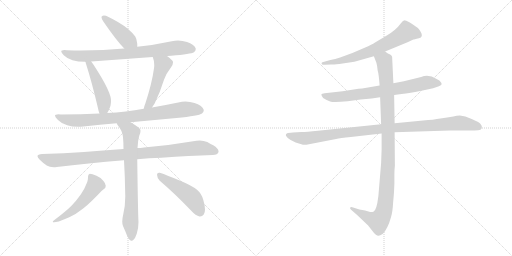
t = 0.00 s
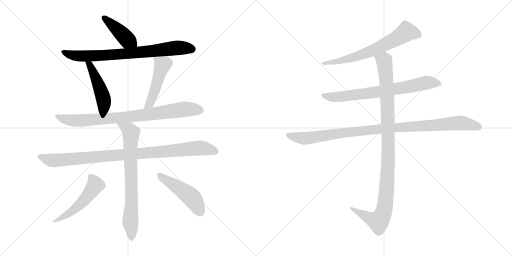
t = 2.15 s
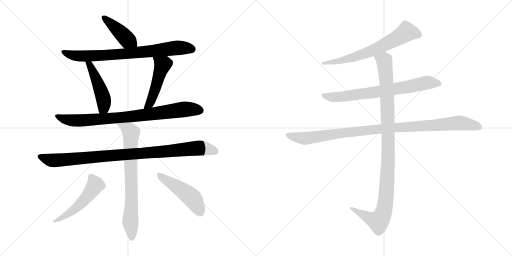
t = 4.29 s
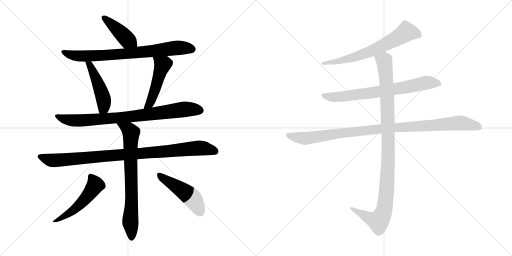
t = 6.44 s
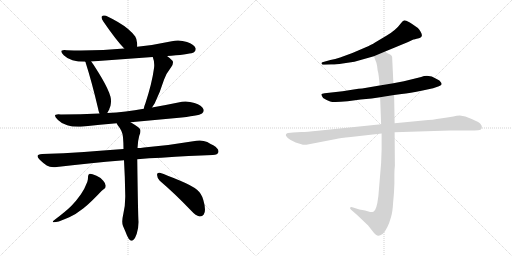
t = 8.58 s
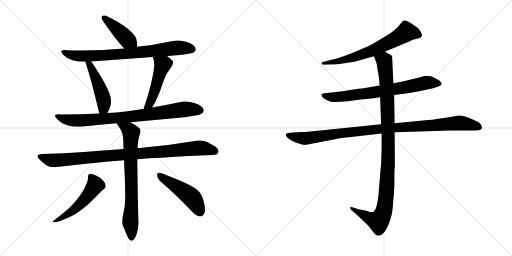
t = 10.73 s

The animated SVG that drew these frames (rendered in a browser with its animation timeline set to each time). Animation: 13 CSS @keyframes rules; one cycle of 10.73 s.

<svg version="1.1" viewBox="0 0 2048 1024" xmlns="http://www.w3.org/2000/svg">
  <g stroke="lightgray" stroke-dasharray="1,1" stroke-width="1" transform="scale(4, 4)">
    <line x1="0" y1="0" x2="256" y2="256"></line>
    <line x1="256" y1="0" x2="0" y2="256"></line>
    <line x1="128" y1="0" x2="128" y2="256"></line>
    <line x1="0" y1="128" x2="256" y2="128"></line>
    <line x1="256" y1="0" x2="512" y2="256"></line>
    <line x1="512" y1="0" x2="256" y2="256"></line>
    <line x1="384" y1="0" x2="384" y2="256"></line>
    <line x1="256" y1="128" x2="512" y2="128"></line>
  </g>
<g transform="scale(1, -1) translate(0, -850)">
   <style type="text/css">
    @keyframes keyframes0 {
      from {
       stroke: black;
       stroke-dashoffset: 426;
       stroke-width: 128;
       }
       58% {
       animation-timing-function: step-end;
       stroke: black;
       stroke-dashoffset: 0;
       stroke-width: 128;
       }
       to {
       stroke: black;
       stroke-width: 1024;
       }
       }
       #make-me-a-hanzi-animation-0 {
         animation: keyframes0 0.596680s both;
         animation-delay: 0.000000s;
         animation-timing-function: linear;
       }
    @keyframes keyframes1 {
      from {
       stroke: black;
       stroke-dashoffset: 778;
       stroke-width: 128;
       }
       72% {
       animation-timing-function: step-end;
       stroke: black;
       stroke-dashoffset: 0;
       stroke-width: 128;
       }
       to {
       stroke: black;
       stroke-width: 1024;
       }
       }
       #make-me-a-hanzi-animation-1 {
         animation: keyframes1 0.883138s both;
         animation-delay: 0.596680s;
         animation-timing-function: linear;
       }
    @keyframes keyframes2 {
      from {
       stroke: black;
       stroke-dashoffset: 474;
       stroke-width: 128;
       }
       61% {
       animation-timing-function: step-end;
       stroke: black;
       stroke-dashoffset: 0;
       stroke-width: 128;
       }
       to {
       stroke: black;
       stroke-width: 1024;
       }
       }
       #make-me-a-hanzi-animation-2 {
         animation: keyframes2 0.635742s both;
         animation-delay: 1.479818s;
         animation-timing-function: linear;
       }
    @keyframes keyframes3 {
      from {
       stroke: black;
       stroke-dashoffset: 489;
       stroke-width: 128;
       }
       61% {
       animation-timing-function: step-end;
       stroke: black;
       stroke-dashoffset: 0;
       stroke-width: 128;
       }
       to {
       stroke: black;
       stroke-width: 1024;
       }
       }
       #make-me-a-hanzi-animation-3 {
         animation: keyframes3 0.647949s both;
         animation-delay: 2.115560s;
         animation-timing-function: linear;
       }
    @keyframes keyframes4 {
      from {
       stroke: black;
       stroke-dashoffset: 835;
       stroke-width: 128;
       }
       73% {
       animation-timing-function: step-end;
       stroke: black;
       stroke-dashoffset: 0;
       stroke-width: 128;
       }
       to {
       stroke: black;
       stroke-width: 1024;
       }
       }
       #make-me-a-hanzi-animation-4 {
         animation: keyframes4 0.929525s both;
         animation-delay: 2.763509s;
         animation-timing-function: linear;
       }
    @keyframes keyframes5 {
      from {
       stroke: black;
       stroke-dashoffset: 968;
       stroke-width: 128;
       }
       76% {
       animation-timing-function: step-end;
       stroke: black;
       stroke-dashoffset: 0;
       stroke-width: 128;
       }
       to {
       stroke: black;
       stroke-width: 1024;
       }
       }
       #make-me-a-hanzi-animation-5 {
         animation: keyframes5 1.037760s both;
         animation-delay: 3.693034s;
         animation-timing-function: linear;
       }
    @keyframes keyframes6 {
      from {
       stroke: black;
       stroke-dashoffset: 742;
       stroke-width: 128;
       }
       71% {
       animation-timing-function: step-end;
       stroke: black;
       stroke-dashoffset: 0;
       stroke-width: 128;
       }
       to {
       stroke: black;
       stroke-width: 1024;
       }
       }
       #make-me-a-hanzi-animation-6 {
         animation: keyframes6 0.853841s both;
         animation-delay: 4.730794s;
         animation-timing-function: linear;
       }
    @keyframes keyframes7 {
      from {
       stroke: black;
       stroke-dashoffset: 521;
       stroke-width: 128;
       }
       63% {
       animation-timing-function: step-end;
       stroke: black;
       stroke-dashoffset: 0;
       stroke-width: 128;
       }
       to {
       stroke: black;
       stroke-width: 1024;
       }
       }
       #make-me-a-hanzi-animation-7 {
         animation: keyframes7 0.673991s both;
         animation-delay: 5.584635s;
         animation-timing-function: linear;
       }
    @keyframes keyframes8 {
      from {
       stroke: black;
       stroke-dashoffset: 480;
       stroke-width: 128;
       }
       61% {
       animation-timing-function: step-end;
       stroke: black;
       stroke-dashoffset: 0;
       stroke-width: 128;
       }
       to {
       stroke: black;
       stroke-width: 1024;
       }
       }
       #make-me-a-hanzi-animation-8 {
         animation: keyframes8 0.640625s both;
         animation-delay: 6.258626s;
         animation-timing-function: linear;
       }
    @keyframes keyframes9 {
      from {
       stroke: black;
       stroke-dashoffset: 664;
       stroke-width: 128;
       }
       68% {
       animation-timing-function: step-end;
       stroke: black;
       stroke-dashoffset: 0;
       stroke-width: 128;
       }
       to {
       stroke: black;
       stroke-width: 1024;
       }
       }
       #make-me-a-hanzi-animation-9 {
         animation: keyframes9 0.790365s both;
         animation-delay: 6.899251s;
         animation-timing-function: linear;
       }
    @keyframes keyframes10 {
      from {
       stroke: black;
       stroke-dashoffset: 728;
       stroke-width: 128;
       }
       70% {
       animation-timing-function: step-end;
       stroke: black;
       stroke-dashoffset: 0;
       stroke-width: 128;
       }
       to {
       stroke: black;
       stroke-width: 1024;
       }
       }
       #make-me-a-hanzi-animation-10 {
         animation: keyframes10 0.842448s both;
         animation-delay: 7.689616s;
         animation-timing-function: linear;
       }
    @keyframes keyframes11 {
      from {
       stroke: black;
       stroke-dashoffset: 1021;
       stroke-width: 128;
       }
       77% {
       animation-timing-function: step-end;
       stroke: black;
       stroke-dashoffset: 0;
       stroke-width: 128;
       }
       to {
       stroke: black;
       stroke-width: 1024;
       }
       }
       #make-me-a-hanzi-animation-11 {
         animation: keyframes11 1.080892s both;
         animation-delay: 8.532064s;
         animation-timing-function: linear;
       }
    @keyframes keyframes12 {
      from {
       stroke: black;
       stroke-dashoffset: 1060;
       stroke-width: 128;
       }
       78% {
       animation-timing-function: step-end;
       stroke: black;
       stroke-dashoffset: 0;
       stroke-width: 128;
       }
       to {
       stroke: black;
       stroke-width: 1024;
       }
       }
       #make-me-a-hanzi-animation-12 {
         animation: keyframes12 1.112630s both;
         animation-delay: 9.612956s;
         animation-timing-function: linear;
       }
</style>
<path d="M 549.0 663.5 L 549.0 675.5 Q 547.0 695.5 541.0 704.5 Q 530.0 719.5 511.0 735.5 Q 481.0 760.5 424.0 787.5 Q 419.0 788.5 416.0 788.5 Q 410.0 788.5 407.0 784.5 Q 406.0 783.5 406.0 781.5 Q 406.0 775.5 414.0 763.5 Q 464.0 690.5 497.0 656.5 C 518.0 634.5 549.0 633.5 549.0 663.5 Z" fill="lightgray"></path> 
<path d="M 668.0 626.5 Q 676.0 627.5 685.0 627.5 Q 764.0 634.5 776.0 641.5 Q 783.0 647.5 783.0 654.5 Q 783.0 656.5 782.0 658.5 Q 776.0 672.5 748.0 682.5 Q 730.0 688.5 712.0 688.5 Q 700.0 688.5 687.0 685.5 Q 618.0 670.5 549.0 663.5 L 497.0 656.5 Q 415.0 648.5 324.0 648.5 Q 296.0 648.5 268.0 649.5 Q 262.0 650.5 257.0 650.5 Q 245.0 650.5 245.0 644.5 Q 245.0 639.5 255.0 629.5 Q 269.0 615.5 290.0 609.5 Q 311.0 603.5 341.0 603.5 L 365.0 604.5 L 611.0 622.5 L 668.0 626.5 Z" fill="lightgray"></path> 
<path d="M 341.0 603.5 Q 343.0 601.5 343.0 598.5 Q 368.0 520.5 392.0 417.5 Q 394.0 405.5 398.0 396.5 C 409.0 368.5 413.0 372.5 429.0 398.5 Q 436.0 408.5 442.0 427.5 Q 444.0 437.5 444.0 446.5 Q 444.0 455.5 442.0 463.5 Q 434.0 492.5 407.0 538.5 Q 381.0 582.5 365.0 604.5 C 348.0 628.5 330.0 631.5 341.0 603.5 Z" fill="lightgray"></path> 
<path d="M 608.0 420.5 L 619.0 437.5 Q 640.0 480.5 656.0 531.5 Q 664.0 555.5 685.0 582.5 Q 692.0 592.5 692.0 600.5 Q 692.0 604.5 690.0 607.5 Q 681.0 617.5 668.0 626.5 C 644.0 644.5 601.0 650.5 611.0 622.5 Q 617.0 607.5 617.0 590.5 Q 617.0 584.5 616.0 577.5 Q 608.0 517.5 581.0 435.5 Q 576.0 424.5 575.0 415.5 C 569.0 386.5 592.0 395.5 608.0 420.5 Z" fill="lightgray"></path> 
<path d="M 522.0 361.5 L 706.0 378.5 Q 795.0 387.5 808.0 396.5 Q 815.0 402.5 815.0 408.5 Q 815.0 410.5 814.0 413.5 Q 808.0 428.5 778.0 438.5 Q 760.0 444.5 742.0 444.5 Q 728.0 444.5 713.0 440.5 Q 660.0 429.5 608.0 420.5 L 575.0 415.5 Q 539.0 408.5 503.0 404.5 Q 465.0 399.5 429.0 398.5 L 398.0 396.5 Q 323.0 392.5 244.0 392.5 Q 238.0 393.5 233.0 393.5 Q 220.0 393.5 220.0 387.5 Q 220.0 381.5 232.0 370.5 Q 245.0 356.5 269.0 349.5 Q 287.0 343.5 313.0 343.5 Q 322.0 343.5 333.0 344.5 Q 400.0 351.5 467.0 357.5 L 522.0 361.5 Z" fill="lightgray"></path> 
<path d="M 549.0 213.5 Q 596.0 218.5 645.0 219.5 Q 760.0 227.5 851.0 230.5 Q 871.0 230.5 874.0 242.5 L 874.0 245.5 Q 874.0 256.5 853.0 269.5 Q 844.0 273.5 829.0 282.5 Q 815.0 288.5 799.0 288.5 Q 793.0 288.5 786.0 287.5 Q 681.0 269.5 576.0 260.5 Q 562.0 258.5 550.0 258.5 L 494.0 254.5 Q 411.0 248.5 336.0 242.5 Q 256.0 237.5 169.0 234.5 Q 150.0 233.5 150.0 225.5 Q 150.0 220.5 159.0 211.5 Q 172.0 198.5 187.0 188.5 Q 198.0 181.5 215.0 181.5 Q 221.0 181.5 227.0 182.5 Q 349.0 197.5 496.0 209.5 L 549.0 213.5 Z" fill="lightgray"></path> 
<path d="M 496.0 209.5 Q 500.0 142.5 501.0 70.5 L 501.0 62.5 Q 501.0 25.5 493.0 -6.5 Q 489.0 -23.5 489.0 -35.5 Q 489.0 -46.5 492.0 -53.5 Q 501.0 -73.5 508.0 -91.5 Q 515.0 -107.5 521.0 -110.5 Q 524.0 -112.5 527.0 -112.5 Q 530.0 -112.5 534.0 -108.5 Q 541.0 -102.5 547.0 -84.5 Q 554.0 -62.5 554.0 -37.5 Q 552.0 -11.5 549.0 213.5 L 550.0 258.5 Q 551.0 286.5 557.0 307.5 Q 562.0 317.5 562.0 326.5 Q 562.0 329.5 561.0 332.5 Q 558.0 340.5 522.0 361.5 C 496.0 377.5 451.0 383.5 467.0 357.5 Q 468.0 353.5 471.0 349.5 Q 491.0 325.5 492.0 301.5 Q 494.0 278.5 494.0 254.5 L 496.0 209.5 Z" fill="lightgray"></path> 
<path d="M 349.0 122.5 Q 338.0 93.5 323.0 72.5 Q 304.0 45.5 285.0 26.5 Q 264.0 5.5 215.0 -31.5 Q 211.0 -34.5 211.0 -36.5 Q 211.0 -38.5 216.0 -38.5 Q 222.0 -38.5 235.0 -35.5 Q 256.0 -27.5 277.0 -18.5 Q 304.0 -6.5 334.0 17.5 Q 363.0 40.5 406.0 86.5 Q 413.0 93.5 416.0 94.5 Q 423.0 98.5 423.0 107.5 Q 422.0 117.5 413.0 127.5 Q 401.0 141.5 386.0 147.5 Q 368.0 155.5 359.0 155.5 Q 352.0 153.5 352.0 143.5 L 352.0 139.5 Q 352.0 132.5 349.0 122.5 Z" fill="lightgray"></path> 
<path d="M 765.0 7.5 Q 783.0 -12.5 798.0 -15.5 L 800.0 -15.5 Q 809.0 -15.5 815.0 -7.5 Q 820.0 -0.5 820.0 12.5 Q 820.0 28.5 813.0 51.5 Q 806.0 76.5 788.0 91.5 Q 767.0 108.5 721.0 127.5 Q 667.0 150.5 639.0 159.5 L 636.0 159.5 Q 628.0 159.5 628.0 151.5 Q 629.0 136.5 639.0 127.5 Q 698.0 77.5 765.0 7.5 Z" fill="lightgray"></path> 
<path d="M 1540.5 644.5 L 1632.5 682.5 L 1653.5 692.5 Q 1655.5 692.5 1675.5 697.5 Q 1695.5 702.5 1682.5 723.5 Q 1676.5 733.5 1671.5 738.5 L 1648.5 754.5 Q 1628.5 767.5 1620.5 768.5 Q 1612.5 769.5 1604.5 758.5 Q 1583.5 729.5 1545.5 707.5 L 1498.5 679.5 Q 1489.5 673.5 1458.5 659.5 L 1409.5 638.5 L 1360.5 620.5 Q 1340.5 613.5 1321.5 610.5 L 1289.5 601.5 Q 1284.5 598.5 1286.5 596.5 Q 1286.5 589.5 1298.5 591.5 L 1324.5 592.5 Q 1337.5 591.5 1370.5 596.5 L 1417.5 603.5 L 1495.5 625.5 L 1540.5 644.5 Z" fill="lightgray"></path> 
<path d="M 1576.5 470.5 L 1606.5 474.5 Q 1638.5 477.5 1690.5 488.5 L 1732.5 497.5 L 1755.5 505.5 Q 1765.5 510.5 1766.5 513.5 Q 1766.5 518.5 1762.5 522.5 Q 1760.5 528.5 1746.5 534.5 Q 1715.5 554.5 1684.5 542.5 L 1615.5 525.5 L 1573.5 517.5 L 1518.5 508.5 L 1448.5 496.5 Q 1436.5 496.5 1414.5 492.5 L 1370.5 485.5 L 1298.5 477.5 Q 1286.5 476.5 1285.5 473.5 Q 1284.5 469.5 1292.5 458.5 Q 1306.5 449.5 1320.5 444.5 Q 1334.5 439.5 1390.5 445.5 L 1442.5 452.5 L 1486.5 456.5 L 1520.5 461.5 L 1576.5 470.5 Z" fill="lightgray"></path> 
<path d="M 1205.5 322.5 L 1171.5 320.5 Q 1164.5 320.5 1151.5 318.5 Q 1140.5 315.5 1144.5 306.5 Q 1149.5 297.5 1162.5 290.5 L 1182.5 280.5 L 1205.5 273.5 Q 1213.5 269.5 1225.5 271.5 L 1344.5 294.5 Q 1359.5 298.5 1403.5 302.5 L 1526.5 316.5 L 1578.5 321.5 L 1799.5 328.5 L 1876.5 328.5 Q 1901.5 328.5 1912.5 329.5 Q 1924.5 330.5 1926.5 336.5 Q 1931.5 350.5 1912.5 362.5 Q 1886.5 375.5 1861.5 384.5 L 1839.5 388.5 Q 1826.5 388.5 1813.5 384.5 Q 1789.5 381.5 1761.5 376.5 Q 1734.5 371.5 1692.5 368.5 L 1578.5 357.5 L 1524.5 353.5 L 1271.5 327.5 Q 1226.5 322.5 1205.5 322.5 Z" fill="lightgray"></path> 
<path d="M 1526.5 316.5 L 1526.5 254.5 L 1524.5 198.5 L 1513.5 66.5 Q 1506.5 7.5 1493.5 3.5 Q 1487.5 1.5 1480.5 2.5 L 1460.5 8.5 L 1437.5 12.5 L 1412.5 20.5 Q 1403.5 23.5 1400.5 20.5 Q 1398.5 16.5 1405.5 10.5 L 1428.5 -9.5 L 1472.5 -51.5 L 1494.5 -79.5 Q 1506.5 -92.5 1512.5 -92.5 Q 1518.5 -93.5 1530.5 -85.5 Q 1550.5 -66.5 1564.5 -16.5 Q 1570.5 4.5 1572.5 40.5 Q 1576.5 77.5 1577.5 114.5 L 1577.5 150.5 Q 1577.5 171.5 1579.5 187.5 L 1578.5 321.5 L 1578.5 357.5 L 1576.5 470.5 L 1573.5 517.5 L 1568.5 623.5 Q 1566.5 629.5 1560.5 632.5 L 1551.5 636.5 L 1540.5 644.5 C 1514.5 659.5 1484.5 653.5 1495.5 625.5 L 1505.5 599.5 Q 1509.5 585.5 1510.5 569.5 Q 1515.5 552.5 1518.5 508.5 L 1520.5 461.5 L 1524.5 353.5 L 1526.5 316.5 Z" fill="lightgray"></path> 
      <clipPath id="make-me-a-hanzi-clip-0">
      <path d="M 549.0 663.5 L 549.0 675.5 Q 547.0 695.5 541.0 704.5 Q 530.0 719.5 511.0 735.5 Q 481.0 760.5 424.0 787.5 Q 419.0 788.5 416.0 788.5 Q 410.0 788.5 407.0 784.5 Q 406.0 783.5 406.0 781.5 Q 406.0 775.5 414.0 763.5 Q 464.0 690.5 497.0 656.5 C 518.0 634.5 549.0 633.5 549.0 663.5 Z" fill="lightgray"></path>
      </clipPath>
      <path clip-path="url(#make-me-a-hanzi-clip-0)" d="M 414.0 780.5 L 509.0 691.5 L 542.0 669.5 " fill="none" id="make-me-a-hanzi-animation-0" stroke-dasharray="298 596" stroke-linecap="round"></path>

      <clipPath id="make-me-a-hanzi-clip-1">
      <path d="M 668.0 626.5 Q 676.0 627.5 685.0 627.5 Q 764.0 634.5 776.0 641.5 Q 783.0 647.5 783.0 654.5 Q 783.0 656.5 782.0 658.5 Q 776.0 672.5 748.0 682.5 Q 730.0 688.5 712.0 688.5 Q 700.0 688.5 687.0 685.5 Q 618.0 670.5 549.0 663.5 L 497.0 656.5 Q 415.0 648.5 324.0 648.5 Q 296.0 648.5 268.0 649.5 Q 262.0 650.5 257.0 650.5 Q 245.0 650.5 245.0 644.5 Q 245.0 639.5 255.0 629.5 Q 269.0 615.5 290.0 609.5 Q 311.0 603.5 341.0 603.5 L 365.0 604.5 L 611.0 622.5 L 668.0 626.5 Z" fill="lightgray"></path>
      </clipPath>
      <path clip-path="url(#make-me-a-hanzi-clip-1)" d="M 253.0 643.5 L 279.0 631.5 L 322.0 625.5 L 525.0 637.5 L 708.0 659.5 L 770.0 653.5 " fill="none" id="make-me-a-hanzi-animation-1" stroke-dasharray="650 1300" stroke-linecap="round"></path>

      <clipPath id="make-me-a-hanzi-clip-2">
      <path d="M 341.0 603.5 Q 343.0 601.5 343.0 598.5 Q 368.0 520.5 392.0 417.5 Q 394.0 405.5 398.0 396.5 C 409.0 368.5 413.0 372.5 429.0 398.5 Q 436.0 408.5 442.0 427.5 Q 444.0 437.5 444.0 446.5 Q 444.0 455.5 442.0 463.5 Q 434.0 492.5 407.0 538.5 Q 381.0 582.5 365.0 604.5 C 348.0 628.5 330.0 631.5 341.0 603.5 Z" fill="lightgray"></path>
      </clipPath>
      <path clip-path="url(#make-me-a-hanzi-clip-2)" d="M 347.0 603.5 L 359.0 591.5 L 385.0 536.5 L 414.0 454.5 L 415.0 420.5 L 405.0 404.5 " fill="none" id="make-me-a-hanzi-animation-2" stroke-dasharray="346 692" stroke-linecap="round"></path>

      <clipPath id="make-me-a-hanzi-clip-3">
      <path d="M 608.0 420.5 L 619.0 437.5 Q 640.0 480.5 656.0 531.5 Q 664.0 555.5 685.0 582.5 Q 692.0 592.5 692.0 600.5 Q 692.0 604.5 690.0 607.5 Q 681.0 617.5 668.0 626.5 C 644.0 644.5 601.0 650.5 611.0 622.5 Q 617.0 607.5 617.0 590.5 Q 617.0 584.5 616.0 577.5 Q 608.0 517.5 581.0 435.5 Q 576.0 424.5 575.0 415.5 C 569.0 386.5 592.0 395.5 608.0 420.5 Z" fill="lightgray"></path>
      </clipPath>
      <path clip-path="url(#make-me-a-hanzi-clip-3)" d="M 618.0 619.5 L 651.0 592.5 L 611.0 463.5 L 598.0 435.5 L 580.0 419.5 " fill="none" id="make-me-a-hanzi-animation-3" stroke-dasharray="361 722" stroke-linecap="round"></path>

      <clipPath id="make-me-a-hanzi-clip-4">
      <path d="M 522.0 361.5 L 706.0 378.5 Q 795.0 387.5 808.0 396.5 Q 815.0 402.5 815.0 408.5 Q 815.0 410.5 814.0 413.5 Q 808.0 428.5 778.0 438.5 Q 760.0 444.5 742.0 444.5 Q 728.0 444.5 713.0 440.5 Q 660.0 429.5 608.0 420.5 L 575.0 415.5 Q 539.0 408.5 503.0 404.5 Q 465.0 399.5 429.0 398.5 L 398.0 396.5 Q 323.0 392.5 244.0 392.5 Q 238.0 393.5 233.0 393.5 Q 220.0 393.5 220.0 387.5 Q 220.0 381.5 232.0 370.5 Q 245.0 356.5 269.0 349.5 Q 287.0 343.5 313.0 343.5 Q 322.0 343.5 333.0 344.5 Q 400.0 351.5 467.0 357.5 L 522.0 361.5 Z" fill="lightgray"></path>
      </clipPath>
      <path clip-path="url(#make-me-a-hanzi-clip-4)" d="M 228.0 386.5 L 246.0 376.5 L 281.0 369.5 L 338.0 368.5 L 528.0 384.5 L 746.0 414.5 L 801.0 408.5 " fill="none" id="make-me-a-hanzi-animation-4" stroke-dasharray="707 1414" stroke-linecap="round"></path>

      <clipPath id="make-me-a-hanzi-clip-5">
      <path d="M 549.0 213.5 Q 596.0 218.5 645.0 219.5 Q 760.0 227.5 851.0 230.5 Q 871.0 230.5 874.0 242.5 L 874.0 245.5 Q 874.0 256.5 853.0 269.5 Q 844.0 273.5 829.0 282.5 Q 815.0 288.5 799.0 288.5 Q 793.0 288.5 786.0 287.5 Q 681.0 269.5 576.0 260.5 Q 562.0 258.5 550.0 258.5 L 494.0 254.5 Q 411.0 248.5 336.0 242.5 Q 256.0 237.5 169.0 234.5 Q 150.0 233.5 150.0 225.5 Q 150.0 220.5 159.0 211.5 Q 172.0 198.5 187.0 188.5 Q 198.0 181.5 215.0 181.5 Q 221.0 181.5 227.0 182.5 Q 349.0 197.5 496.0 209.5 L 549.0 213.5 Z" fill="lightgray"></path>
      </clipPath>
      <path clip-path="url(#make-me-a-hanzi-clip-5)" d="M 157.0 224.5 L 219.0 208.5 L 795.0 258.5 L 863.0 244.5 " fill="none" id="make-me-a-hanzi-animation-5" stroke-dasharray="840 1680" stroke-linecap="round"></path>

      <clipPath id="make-me-a-hanzi-clip-6">
      <path d="M 496.0 209.5 Q 500.0 142.5 501.0 70.5 L 501.0 62.5 Q 501.0 25.5 493.0 -6.5 Q 489.0 -23.5 489.0 -35.5 Q 489.0 -46.5 492.0 -53.5 Q 501.0 -73.5 508.0 -91.5 Q 515.0 -107.5 521.0 -110.5 Q 524.0 -112.5 527.0 -112.5 Q 530.0 -112.5 534.0 -108.5 Q 541.0 -102.5 547.0 -84.5 Q 554.0 -62.5 554.0 -37.5 Q 552.0 -11.5 549.0 213.5 L 550.0 258.5 Q 551.0 286.5 557.0 307.5 Q 562.0 317.5 562.0 326.5 Q 562.0 329.5 561.0 332.5 Q 558.0 340.5 522.0 361.5 C 496.0 377.5 451.0 383.5 467.0 357.5 Q 468.0 353.5 471.0 349.5 Q 491.0 325.5 492.0 301.5 Q 494.0 278.5 494.0 254.5 L 496.0 209.5 Z" fill="lightgray"></path>
      </clipPath>
      <path clip-path="url(#make-me-a-hanzi-clip-6)" d="M 474.0 356.5 L 524.0 319.5 L 527.0 46.5 L 521.0 -32.5 L 527.0 -103.5 " fill="none" id="make-me-a-hanzi-animation-6" stroke-dasharray="614 1228" stroke-linecap="round"></path>

      <clipPath id="make-me-a-hanzi-clip-7">
      <path d="M 349.0 122.5 Q 338.0 93.5 323.0 72.5 Q 304.0 45.5 285.0 26.5 Q 264.0 5.5 215.0 -31.5 Q 211.0 -34.5 211.0 -36.5 Q 211.0 -38.5 216.0 -38.5 Q 222.0 -38.5 235.0 -35.5 Q 256.0 -27.5 277.0 -18.5 Q 304.0 -6.5 334.0 17.5 Q 363.0 40.5 406.0 86.5 Q 413.0 93.5 416.0 94.5 Q 423.0 98.5 423.0 107.5 Q 422.0 117.5 413.0 127.5 Q 401.0 141.5 386.0 147.5 Q 368.0 155.5 359.0 155.5 Q 352.0 153.5 352.0 143.5 L 352.0 139.5 Q 352.0 132.5 349.0 122.5 Z" fill="lightgray"></path>
      </clipPath>
      <path clip-path="url(#make-me-a-hanzi-clip-7)" d="M 363.0 145.5 L 381.0 110.5 L 358.0 75.5 L 293.0 10.5 L 252.0 -18.5 L 214.0 -35.5 " fill="none" id="make-me-a-hanzi-animation-7" stroke-dasharray="393 786" stroke-linecap="round"></path>

      <clipPath id="make-me-a-hanzi-clip-8">
      <path d="M 765.0 7.5 Q 783.0 -12.5 798.0 -15.5 L 800.0 -15.5 Q 809.0 -15.5 815.0 -7.5 Q 820.0 -0.5 820.0 12.5 Q 820.0 28.5 813.0 51.5 Q 806.0 76.5 788.0 91.5 Q 767.0 108.5 721.0 127.5 Q 667.0 150.5 639.0 159.5 L 636.0 159.5 Q 628.0 159.5 628.0 151.5 Q 629.0 136.5 639.0 127.5 Q 698.0 77.5 765.0 7.5 Z" fill="lightgray"></path>
      </clipPath>
      <path clip-path="url(#make-me-a-hanzi-clip-8)" d="M 638.0 150.5 L 767.0 60.5 L 800.0 2.5 " fill="none" id="make-me-a-hanzi-animation-8" stroke-dasharray="352 704" stroke-linecap="round"></path>

      <clipPath id="make-me-a-hanzi-clip-9">
      <path d="M 1540.5 644.5 L 1632.5 682.5 L 1653.5 692.5 Q 1655.5 692.5 1675.5 697.5 Q 1695.5 702.5 1682.5 723.5 Q 1676.5 733.5 1671.5 738.5 L 1648.5 754.5 Q 1628.5 767.5 1620.5 768.5 Q 1612.5 769.5 1604.5 758.5 Q 1583.5 729.5 1545.5 707.5 L 1498.5 679.5 Q 1489.5 673.5 1458.5 659.5 L 1409.5 638.5 L 1360.5 620.5 Q 1340.5 613.5 1321.5 610.5 L 1289.5 601.5 Q 1284.5 598.5 1286.5 596.5 Q 1286.5 589.5 1298.5 591.5 L 1324.5 592.5 Q 1337.5 591.5 1370.5 596.5 L 1417.5 603.5 L 1495.5 625.5 L 1540.5 644.5 Z" fill="lightgray"></path>
      </clipPath>
      <path clip-path="url(#make-me-a-hanzi-clip-9)" d="M 1673.5 711.5 L 1625.5 722.5 L 1575.5 690.5 L 1457.5 635.5 L 1376.5 610.5 L 1293.5 595.5 " fill="none" id="make-me-a-hanzi-animation-9" stroke-dasharray="536 1072" stroke-linecap="round"></path>

      <clipPath id="make-me-a-hanzi-clip-10">
      <path d="M 1576.5 470.5 L 1606.5 474.5 Q 1638.5 477.5 1690.5 488.5 L 1732.5 497.5 L 1755.5 505.5 Q 1765.5 510.5 1766.5 513.5 Q 1766.5 518.5 1762.5 522.5 Q 1760.5 528.5 1746.5 534.5 Q 1715.5 554.5 1684.5 542.5 L 1615.5 525.5 L 1573.5 517.5 L 1518.5 508.5 L 1448.5 496.5 Q 1436.5 496.5 1414.5 492.5 L 1370.5 485.5 L 1298.5 477.5 Q 1286.5 476.5 1285.5 473.5 Q 1284.5 469.5 1292.5 458.5 Q 1306.5 449.5 1320.5 444.5 Q 1334.5 439.5 1390.5 445.5 L 1442.5 452.5 L 1486.5 456.5 L 1520.5 461.5 L 1576.5 470.5 Z" fill="lightgray"></path>
      </clipPath>
      <path clip-path="url(#make-me-a-hanzi-clip-10)" d="M 1293.5 472.5 L 1305.5 464.5 L 1359.5 462.5 L 1620.5 500.5 L 1705.5 519.5 L 1757.5 514.5 " fill="none" id="make-me-a-hanzi-animation-10" stroke-dasharray="600 1200" stroke-linecap="round"></path>

      <clipPath id="make-me-a-hanzi-clip-11">
      <path d="M 1205.5 322.5 L 1171.5 320.5 Q 1164.5 320.5 1151.5 318.5 Q 1140.5 315.5 1144.5 306.5 Q 1149.5 297.5 1162.5 290.5 L 1182.5 280.5 L 1205.5 273.5 Q 1213.5 269.5 1225.5 271.5 L 1344.5 294.5 Q 1359.5 298.5 1403.5 302.5 L 1526.5 316.5 L 1578.5 321.5 L 1799.5 328.5 L 1876.5 328.5 Q 1901.5 328.5 1912.5 329.5 Q 1924.5 330.5 1926.5 336.5 Q 1931.5 350.5 1912.5 362.5 Q 1886.5 375.5 1861.5 384.5 L 1839.5 388.5 Q 1826.5 388.5 1813.5 384.5 Q 1789.5 381.5 1761.5 376.5 Q 1734.5 371.5 1692.5 368.5 L 1578.5 357.5 L 1524.5 353.5 L 1271.5 327.5 Q 1226.5 322.5 1205.5 322.5 Z" fill="lightgray"></path>
      </clipPath>
      <path clip-path="url(#make-me-a-hanzi-clip-11)" d="M 1155.5 308.5 L 1216.5 296.5 L 1501.5 332.5 L 1835.5 358.5 L 1914.5 342.5 " fill="none" id="make-me-a-hanzi-animation-11" stroke-dasharray="893 1786" stroke-linecap="round"></path>

      <clipPath id="make-me-a-hanzi-clip-12">
      <path d="M 1526.5 316.5 L 1526.5 254.5 L 1524.5 198.5 L 1513.5 66.5 Q 1506.5 7.5 1493.5 3.5 Q 1487.5 1.5 1480.5 2.5 L 1460.5 8.5 L 1437.5 12.5 L 1412.5 20.5 Q 1403.5 23.5 1400.5 20.5 Q 1398.5 16.5 1405.5 10.5 L 1428.5 -9.5 L 1472.5 -51.5 L 1494.5 -79.5 Q 1506.5 -92.5 1512.5 -92.5 Q 1518.5 -93.5 1530.5 -85.5 Q 1550.5 -66.5 1564.5 -16.5 Q 1570.5 4.5 1572.5 40.5 Q 1576.5 77.5 1577.5 114.5 L 1577.5 150.5 Q 1577.5 171.5 1579.5 187.5 L 1578.5 321.5 L 1578.5 357.5 L 1576.5 470.5 L 1573.5 517.5 L 1568.5 623.5 Q 1566.5 629.5 1560.5 632.5 L 1551.5 636.5 L 1540.5 644.5 C 1514.5 659.5 1484.5 653.5 1495.5 625.5 L 1505.5 599.5 Q 1509.5 585.5 1510.5 569.5 Q 1515.5 552.5 1518.5 508.5 L 1520.5 461.5 L 1524.5 353.5 L 1526.5 316.5 Z" fill="lightgray"></path>
      </clipPath>
      <path clip-path="url(#make-me-a-hanzi-clip-12)" d="M 1503.5 621.5 L 1536.5 607.5 L 1548.5 476.5 L 1553.5 239.5 L 1538.5 19.5 L 1527.5 -15.5 L 1513.5 -34.5 L 1406.5 17.5 " fill="none" id="make-me-a-hanzi-animation-12" stroke-dasharray="932 1864" stroke-linecap="round"></path>

</g>
</svg>
